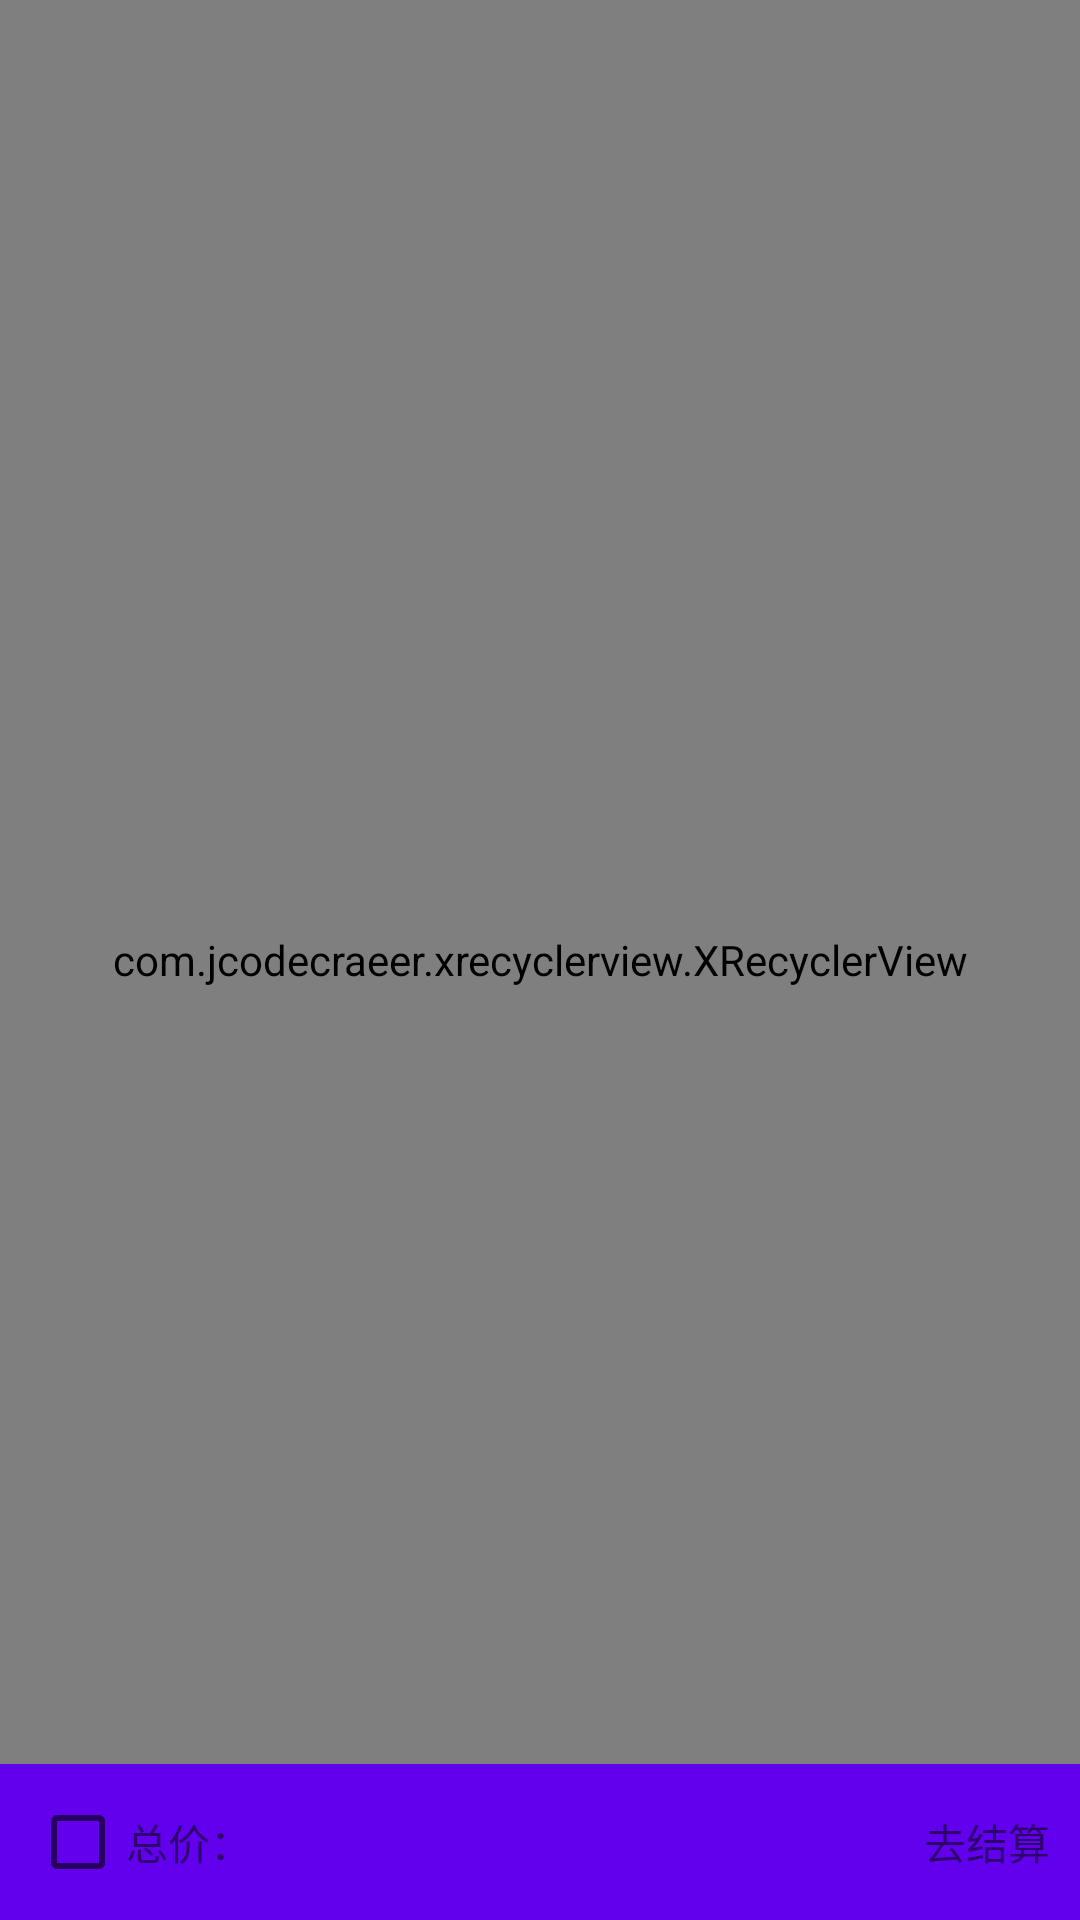

This screen was rendered from an Android layout file. Write that file and the resources it references.
<!-- AndroidManifest.xml: application theme AppTheme -->
<!-- res/layout/fragment_shopping.xml -->
<?xml version="1.0" encoding="utf-8"?>

<android.support.constraint.ConstraintLayout xmlns:android="http://schemas.android.com/apk/res/android"
    xmlns:app="http://schemas.android.com/apk/res-auto"
    xmlns:tools="http://schemas.android.com/tools"
    android:layout_width="match_parent"
    android:layout_height="match_parent">

    <com.jcodecraeer.xrecyclerview.XRecyclerView
        android:id="@+id/rv_cart"
        android:layout_width="match_parent"
        android:layout_height="match_parent"/>

    <RelativeLayout
        android:background="@color/colorPrimary"
        android:padding="10dp"
        app:layout_constraintBottom_toBottomOf="parent"
        android:layout_width="match_parent"
        android:layout_height="wrap_content">
        <CheckBox
            android:id="@+id/checkbox"
            android:layout_width="wrap_content"
            android:layout_height="wrap_content" />
        <TextView
            android:layout_toRightOf="@+id/checkbox"
            android:id="@+id/totalPrice"
            android:text="总价："
            android:layout_centerVertical="true"
            android:layout_width="wrap_content"
            android:layout_height="wrap_content" />


        <TextView
            android:layout_alignParentRight="true"
            android:text="去结算"
            android:layout_centerVertical="true"
            android:layout_width="wrap_content"
            android:layout_height="wrap_content" />


    </RelativeLayout>

</android.support.constraint.ConstraintLayout>
<!-- resources referenced by this layout -->
<resources>
  <style name="AppTheme" parent="Theme.AppCompat.Light.NoActionBar">
          
          <item name="colorPrimary">@color/colorPrimary</item>
          <item name="colorPrimaryDark">@color/colorPrimaryDark</item>
          <item name="colorAccent">@color/colorAccent</item>
      </style>
  <!-- not gathered from this repository: default colours our renderer supplied (Android Studio template values) -->
  <color name="colorPrimary">#FF6200EE</color>
  <color name="colorPrimaryDark">#FF3700B3</color>
  <color name="colorAccent">#FF03DAC5</color>
</resources>
